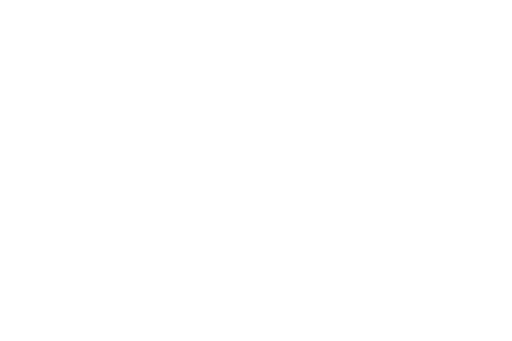
t = 0.00 s
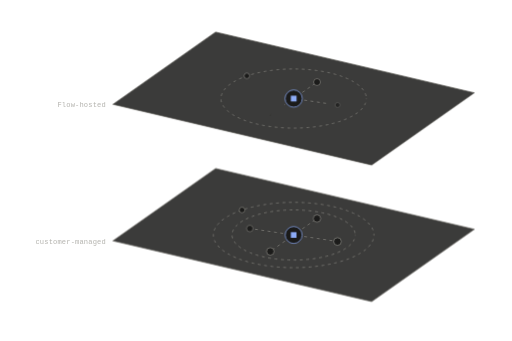
t = 0.87 s
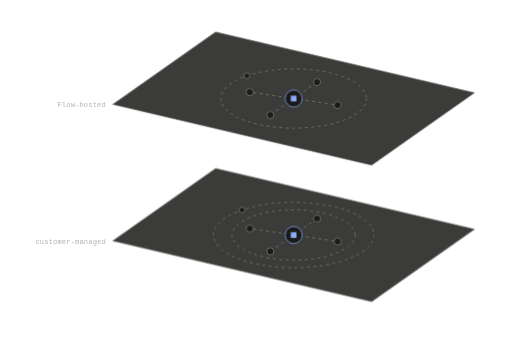
t = 1.20 s
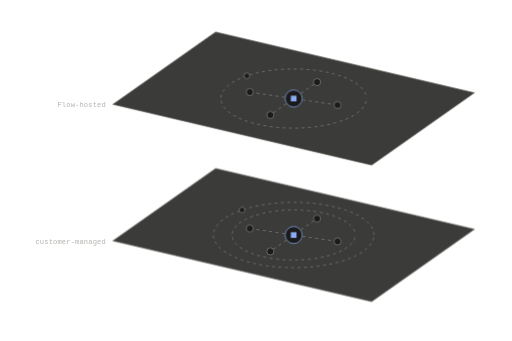
t = 1.85 s
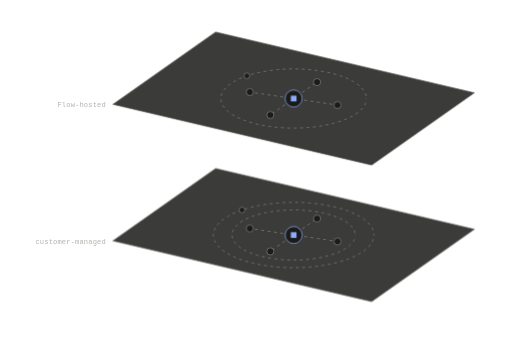
t = 2.17 s
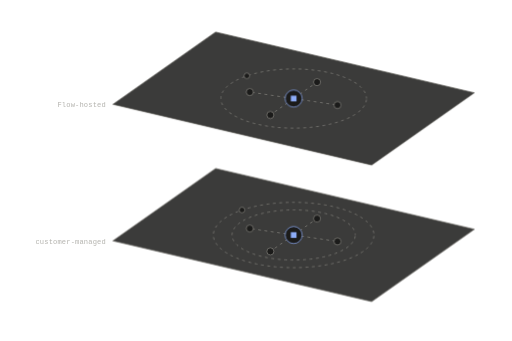
t = 2.82 s

The animated SVG that drew these frames (rendered in a browser with its animation timeline set to each time). Animation: 6 CSS @keyframes rules; one cycle of 3.47 s, repeats indefinitely.

<svg xmlns="http://www.w3.org/2000/svg" width="720" height="480" viewBox="0 0 720 480" fill="none" role="img" class="fi7d2z2"><title>Hosted and customer-managed Flow</title><desc>The same Flow in two places: hosted by Flow, or run by your team in your own Kubernetes cluster with one more boundary around it.</desc><style>.fi7d2z2-p,.fi7d2z2-f,.fi7d2z2-r{transform-box:fill-box;transform-origin:center;animation-fill-mode:both}
.fi7d2z2-p{animation-name:fi7d2z2-pop;animation-duration:0.6s;animation-timing-function:cubic-bezier(.34,1.56,.64,1)}
@supports (animation-timing-function:linear(0,1)){.fi7d2z2-p{animation-timing-function:linear(0, 0.083, 0.269, 0.487, 0.691, 0.855, 0.972, 1.043, 1.078, 1.086, 1.078, 1.061, 1.043, 1.025, 1.011, 1.002, 0.996, 0.993, 0.993, 0.993, 0.995, 0.996, 0.998, 0.999, 1)}}
.fi7d2z2-f{animation-name:fi7d2z2-fade;animation-duration:0.5s;animation-timing-function:ease-out}
.fi7d2z2-r{animation-name:fi7d2z2-rise;animation-duration:.7s;animation-timing-function:cubic-bezier(0.22,1,0.36,1)}
.fi7d2z2-d{animation-name:fi7d2z2-draw;animation-timing-function:cubic-bezier(0.65,0,0.35,1);animation-fill-mode:both}
.fi7d2z2-m{animation:fi7d2z2-march 2.6s linear infinite}
.fi7d2z2-pulse{animation:fi7d2z2-pulse 2.4s ease-in-out infinite}
@keyframes fi7d2z2-pop{from{transform:scale(0);opacity:0}to{transform:scale(1);opacity:1}}
@keyframes fi7d2z2-fade{from{opacity:0}to{opacity:1}}
@keyframes fi7d2z2-rise{from{opacity:0;transform:translateY(6px)}to{opacity:1;transform:none}}
@keyframes fi7d2z2-draw{from{stroke-dashoffset:1}to{stroke-dashoffset:0}}
@keyframes fi7d2z2-march{from{stroke-dashoffset:0}to{stroke-dashoffset:-18}}
@keyframes fi7d2z2-pulse{0%,100%{opacity:1}50%{opacity:.35}}
@media (prefers-reduced-motion:reduce){.fi7d2z2 *{animation:none!important}.fi7d2z2 .fi7d2z2-d{stroke-dashoffset:0}.fi7d2z2 .fi7d2z2-t{display:none}}</style><defs><mask id="fi7d2z2-k0" maskUnits="userSpaceOnUse" x="-720" y="-480" width="2160" height="1440"><path d="M0 0L32.85 -23.14" stroke="#fff" stroke-width="7" fill="none" stroke-linecap="round" stroke-linejoin="round" pathLength="1" stroke-dasharray="1 1" stroke-dashoffset="1" class="fi7d2z2-d" style="animation-duration:0.35s;animation-delay:0.48s"/></mask><mask id="fi7d2z2-k1" maskUnits="userSpaceOnUse" x="-720" y="-480" width="2160" height="1440"><path d="M0 0L61.74 9.14" stroke="#fff" stroke-width="7" fill="none" stroke-linecap="round" stroke-linejoin="round" pathLength="1" stroke-dasharray="1 1" stroke-dashoffset="1" class="fi7d2z2-d" style="animation-duration:0.35s;animation-delay:0.53s"/></mask><mask id="fi7d2z2-k2" maskUnits="userSpaceOnUse" x="-720" y="-480" width="2160" height="1440"><path d="M0 0L-32.85 23.14" stroke="#fff" stroke-width="7" fill="none" stroke-linecap="round" stroke-linejoin="round" pathLength="1" stroke-dasharray="1 1" stroke-dashoffset="1" class="fi7d2z2-d" style="animation-duration:0.35s;animation-delay:0.58s"/></mask><mask id="fi7d2z2-k3" maskUnits="userSpaceOnUse" x="-720" y="-480" width="2160" height="1440"><path d="M0 0L-61.74 -9.14" stroke="#fff" stroke-width="7" fill="none" stroke-linecap="round" stroke-linejoin="round" pathLength="1" stroke-dasharray="1 1" stroke-dashoffset="1" class="fi7d2z2-d" style="animation-duration:0.35s;animation-delay:0.63s"/></mask><mask id="fi7d2z2-k4" maskUnits="userSpaceOnUse" x="-720" y="-480" width="2160" height="1440"><path d="M0 -192.07L32.85 -215.22" stroke="#fff" stroke-width="7" fill="none" stroke-linecap="round" stroke-linejoin="round" pathLength="1" stroke-dasharray="1 1" stroke-dashoffset="1" class="fi7d2z2-d" style="animation-duration:0.35s;animation-delay:0.62s"/></mask><mask id="fi7d2z2-k5" maskUnits="userSpaceOnUse" x="-720" y="-480" width="2160" height="1440"><path d="M0 -192.07L61.74 -182.93" stroke="#fff" stroke-width="7" fill="none" stroke-linecap="round" stroke-linejoin="round" pathLength="1" stroke-dasharray="1 1" stroke-dashoffset="1" class="fi7d2z2-d" style="animation-duration:0.35s;animation-delay:0.67s"/></mask><mask id="fi7d2z2-k6" maskUnits="userSpaceOnUse" x="-720" y="-480" width="2160" height="1440"><path d="M0 -192.07L-32.85 -168.93" stroke="#fff" stroke-width="7" fill="none" stroke-linecap="round" stroke-linejoin="round" pathLength="1" stroke-dasharray="1 1" stroke-dashoffset="1" class="fi7d2z2-d" style="animation-duration:0.35s;animation-delay:0.72s"/></mask><mask id="fi7d2z2-k7" maskUnits="userSpaceOnUse" x="-720" y="-480" width="2160" height="1440"><path d="M0 -192.07L-61.74 -201.21" stroke="#fff" stroke-width="7" fill="none" stroke-linecap="round" stroke-linejoin="round" pathLength="1" stroke-dasharray="1 1" stroke-dashoffset="1" class="fi7d2z2-d" style="animation-duration:0.35s;animation-delay:0.77s"/></mask></defs><g transform="translate(413 330.78)"><g class="fi7d2z2-r" style="animation-delay:0.05s"><path d="M-109.81 -93.67L254.35 -8.16L109.81 93.67L-254.35 8.16Z" fill="#1B1B1A" fill-opacity="0.86" stroke="#5C5B56" stroke-width="1" stroke-linejoin="round"/></g>
<g class="fi7d2z2-p" style="animation-delay:0.11s"><ellipse cx="0" cy="0" rx="86.73" ry="35.28" transform="rotate(0 0 0)" fill="none" stroke="#85847F" stroke-width="1" stroke-dasharray="4 5" class="fi7d2z2-m"/></g>
<g class="fi7d2z2-p" style="animation-delay:0.17s"><ellipse cx="0" cy="0" rx="113.01" ry="45.96" fill="none" stroke="#85847F" stroke-width="1" stroke-dasharray="4 5" class="fi7d2z2-m"/></g>
<path d="M0 0L32.85 -23.14" fill="none" stroke="#85847F" stroke-width="1" stroke-dasharray="4 5" stroke-linejoin="round" mask="url(#fi7d2z2-k0)" class="fi7d2z2-m"/>
<path d="M0 0L61.74 9.14" fill="none" stroke="#85847F" stroke-width="1" stroke-dasharray="4 5" stroke-linejoin="round" mask="url(#fi7d2z2-k1)" class="fi7d2z2-m"/>
<path d="M0 0L-32.85 23.14" fill="none" stroke="#85847F" stroke-width="1" stroke-dasharray="4 5" stroke-linejoin="round" mask="url(#fi7d2z2-k2)" class="fi7d2z2-m"/>
<path d="M0 0L-61.74 -9.14" fill="none" stroke="#85847F" stroke-width="1" stroke-dasharray="4 5" stroke-linejoin="round" mask="url(#fi7d2z2-k3)" class="fi7d2z2-m"/>
<g class="fi7d2z2-p" style="animation-delay:0.28s"><circle cx="-72.64" cy="-35.21" r="4" fill="#1B1B1A" stroke="#85847F" stroke-width="1"/></g>
<g class="fi7d2z2-p" style="animation-delay:0.58s"><circle cx="32.85" cy="-23.14" r="5" fill="#1B1B1A" stroke="#85847F" stroke-width="1"/></g>
<g class="fi7d2z2-p" style="animation-delay:0.73s"><circle cx="-61.74" cy="-9.14" r="5" fill="#1B1B1A" stroke="#85847F" stroke-width="1"/></g>
<g class="fi7d2z2-p" style="animation-delay:0.38s"><circle cx="0" cy="0" r="12" fill="#1B1B1A" stroke="#8DACF7" stroke-width="1"/><rect x="-4" y="-4" width="8" height="8" fill="#8DACF7"/></g>
<g class="fi7d2z2-p" style="animation-delay:0.63s"><circle cx="61.74" cy="9.14" r="5" fill="#1B1B1A" stroke="#85847F" stroke-width="1"/></g>
<g class="fi7d2z2-p" style="animation-delay:0.68s"><circle cx="-32.85" cy="23.14" r="5" fill="#1B1B1A" stroke="#85847F" stroke-width="1"/></g>
<g class="fi7d2z2-f" style="animation-delay:0.1s"><text x="-264.35" y="12.16" fill="#B3B2AD" font-family="'Commit Mono', 'IBM Plex Mono', ui-monospace, SFMono-Regular, Menlo, monospace" font-size="10" text-anchor="end" letter-spacing="0.2">customer-managed</text></g>
<g class="fi7d2z2-r" style="animation-delay:0.25s"><path d="M-109.81 -285.75L254.35 -200.23L109.81 -98.4L-254.35 -183.91Z" fill="#1B1B1A" fill-opacity="0.86" stroke="#5C5B56" stroke-width="1" stroke-linejoin="round"/></g>
<g class="fi7d2z2-p" style="animation-delay:0.31s"><ellipse cx="0" cy="-192.07" rx="102.5" ry="41.69" fill="none" stroke="#85847F" stroke-width="1" stroke-dasharray="4 5" class="fi7d2z2-m"/></g>
<path d="M0 -192.07L32.85 -215.22" fill="none" stroke="#85847F" stroke-width="1" stroke-dasharray="4 5" stroke-linejoin="round" mask="url(#fi7d2z2-k4)" class="fi7d2z2-m"/>
<path d="M0 -192.07L61.74 -182.93" fill="none" stroke="#85847F" stroke-width="1" stroke-dasharray="4 5" stroke-linejoin="round" mask="url(#fi7d2z2-k5)" class="fi7d2z2-m"/>
<path d="M0 -192.07L-32.85 -168.93" fill="none" stroke="#85847F" stroke-width="1" stroke-dasharray="4 5" stroke-linejoin="round" mask="url(#fi7d2z2-k6)" class="fi7d2z2-m"/>
<path d="M0 -192.07L-61.74 -201.21" fill="none" stroke="#85847F" stroke-width="1" stroke-dasharray="4 5" stroke-linejoin="round" mask="url(#fi7d2z2-k7)" class="fi7d2z2-m"/>
<g class="fi7d2z2-p" style="animation-delay:0.42s"><circle cx="-65.88" cy="-224.01" r="4" fill="#1B1B1A" stroke="#85847F" stroke-width="1"/></g>
<g class="fi7d2z2-p" style="animation-delay:0.72s"><circle cx="32.85" cy="-215.22" r="5" fill="#1B1B1A" stroke="#85847F" stroke-width="1"/></g>
<g class="fi7d2z2-p" style="animation-delay:0.87s"><circle cx="-61.74" cy="-201.21" r="5" fill="#1B1B1A" stroke="#85847F" stroke-width="1"/></g>
<g class="fi7d2z2-p" style="animation-delay:0.52s"><circle cx="0" cy="-192.07" r="12" fill="#1B1B1A" stroke="#8DACF7" stroke-width="1"/><rect x="-4" y="-196.07" width="8" height="8" fill="#8DACF7"/></g>
<g class="fi7d2z2-p" style="animation-delay:0.77s"><circle cx="61.74" cy="-182.93" r="5" fill="#1B1B1A" stroke="#85847F" stroke-width="1"/></g>
<g class="fi7d2z2-p" style="animation-delay:0.82s"><circle cx="-32.85" cy="-168.93" r="5" fill="#1B1B1A" stroke="#85847F" stroke-width="1"/></g>
<g class="fi7d2z2-f" style="animation-delay:0.3s"><text x="-264.35" y="-179.91" fill="#B3B2AD" font-family="'Commit Mono', 'IBM Plex Mono', ui-monospace, SFMono-Regular, Menlo, monospace" font-size="10" text-anchor="end" letter-spacing="0.2">Flow-hosted</text></g></g></svg>
